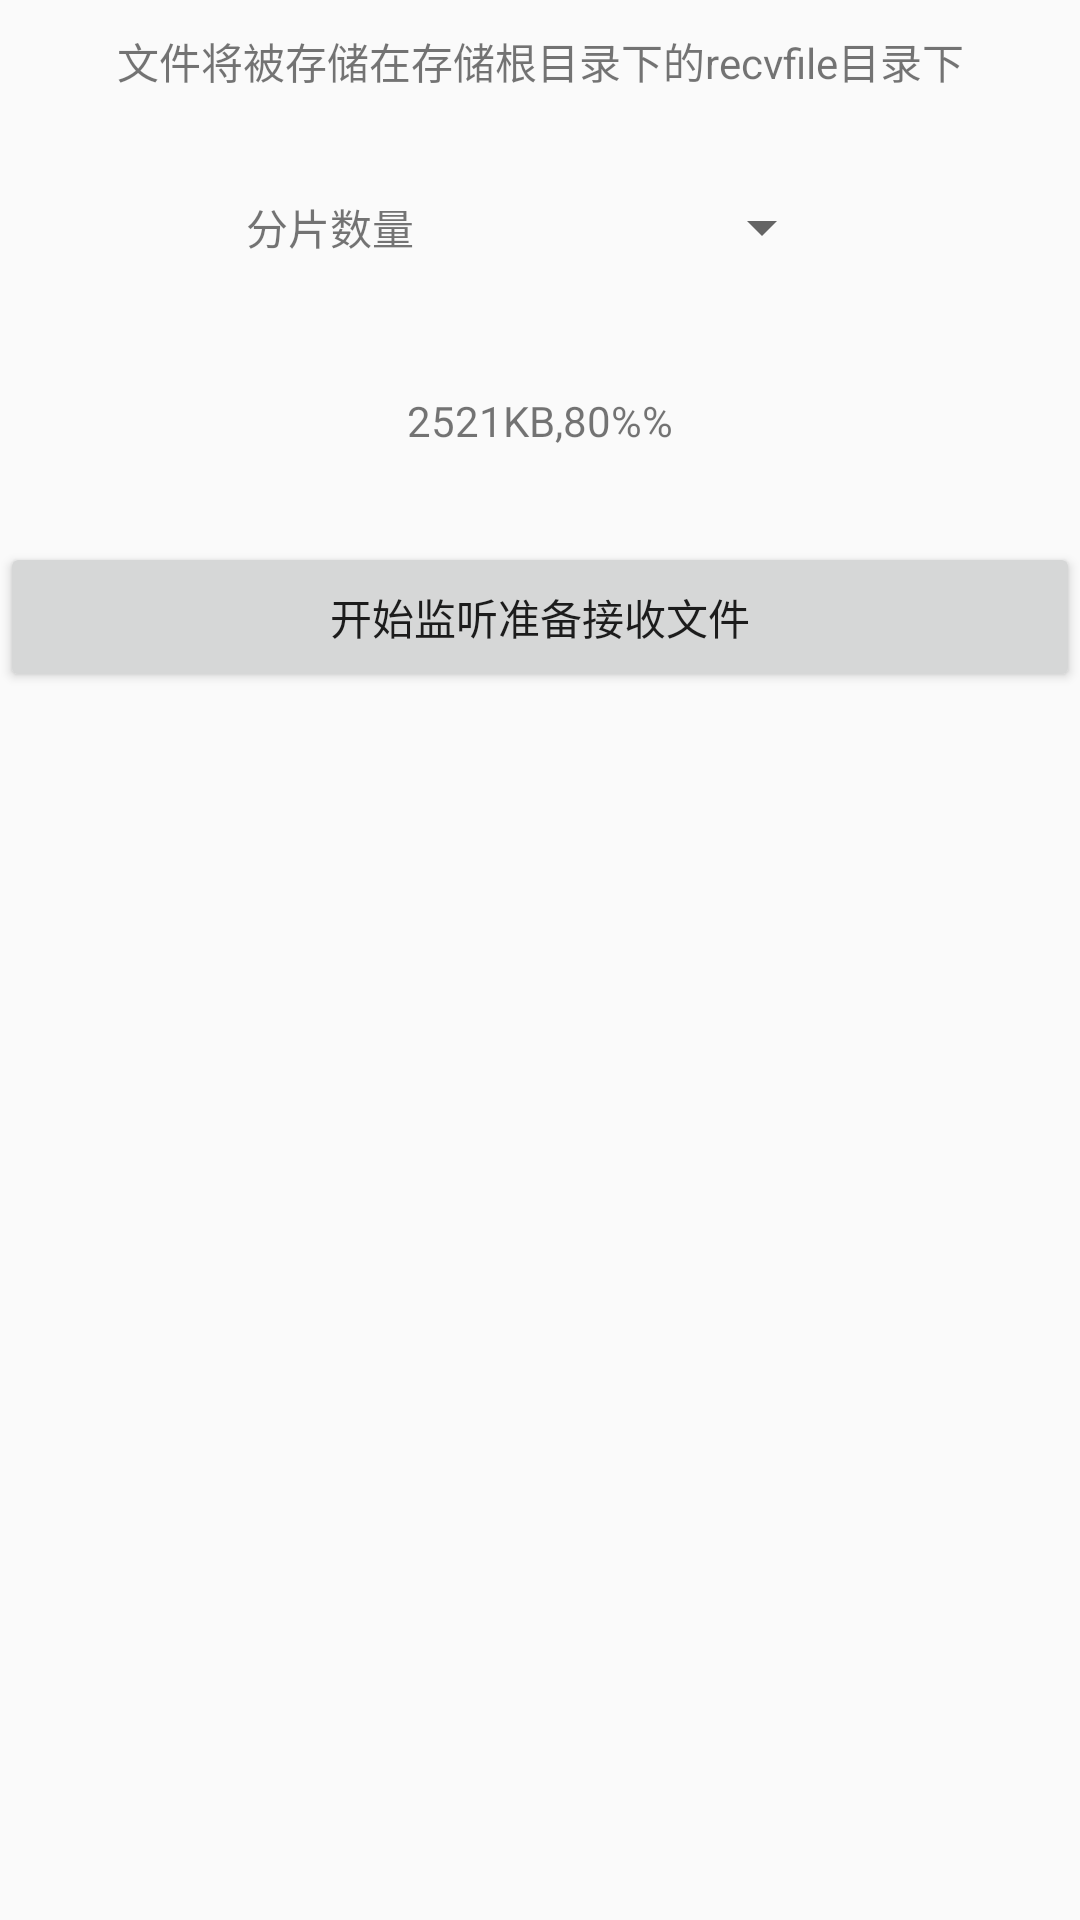

Layout XML and referenced resources for this Android screen:
<!-- AndroidManifest.xml: application theme AppTheme -->
<!-- res/layout/activity_recv.xml -->
<?xml version="1.0" encoding="utf-8"?>
<RelativeLayout xmlns:android="http://schemas.android.com/apk/res/android"
                android:layout_width="match_parent"
                android:layout_height="match_parent">
    <TextView
        android:id="@+id/tv_hint"
        android:layout_marginTop="10dp"
        android:layout_width="match_parent"
        android:layout_height="wrap_content"
        android:gravity="center"
        android:text="文件将被存储在存储根目录下的recvfile目录下"/>

    <LinearLayout
        android:layout_below="@+id/tv_hint"
        android:id="@+id/spinner_layout"
        android:layout_width="match_parent"
        android:layout_height="50dp"
        android:layout_marginTop="20dp"
        android:gravity="center"
        android:orientation="horizontal">

        <TextView
            android:layout_width="wrap_content"
            android:layout_height="wrap_content"
            android:layout_marginRight="20dp"
            android:text="分片数量"/>

        <Spinner
            android:id="@+id/spinner"
            android:layout_width="120dp"
            android:layout_height="wrap_content"
            android:spinnerMode="dropdown"
            android:layout_below="@+id/et_ip"
            android:layout_centerHorizontal="true"/>

    </LinearLayout>

    <TextView
        android:id="@+id/tv_info"
        android:gravity="center"
        android:layout_marginTop="30dp"
        android:layout_below="@id/spinner_layout"
        android:text="2521KB,80%%"
        android:layout_width="match_parent"
        android:layout_height="wrap_content"/>

    <Button
        android:layout_marginTop="80dp"
        android:layout_below="@+id/spinner_layout"
        android:id="@+id/btn_recv"
        android:text="开始监听准备接收文件"
        android:layout_width="match_parent"
        android:layout_height="50dp"/>

</RelativeLayout>
<!-- resources referenced by this layout -->
<resources>
  <style name="AppTheme" parent="Theme.AppCompat.Light.DarkActionBar">
          
          <item name="colorPrimary">@color/colorPrimary</item>
          <item name="colorPrimaryDark">@color/colorPrimaryDark</item>
          <item name="colorAccent">@color/colorAccent</item>
      </style>
  <!-- not gathered from this repository: default colours our renderer supplied (Android Studio template values) -->
  <color name="colorPrimary">#FF6200EE</color>
  <color name="colorPrimaryDark">#FF3700B3</color>
  <color name="colorAccent">#FF03DAC5</color>
</resources>
